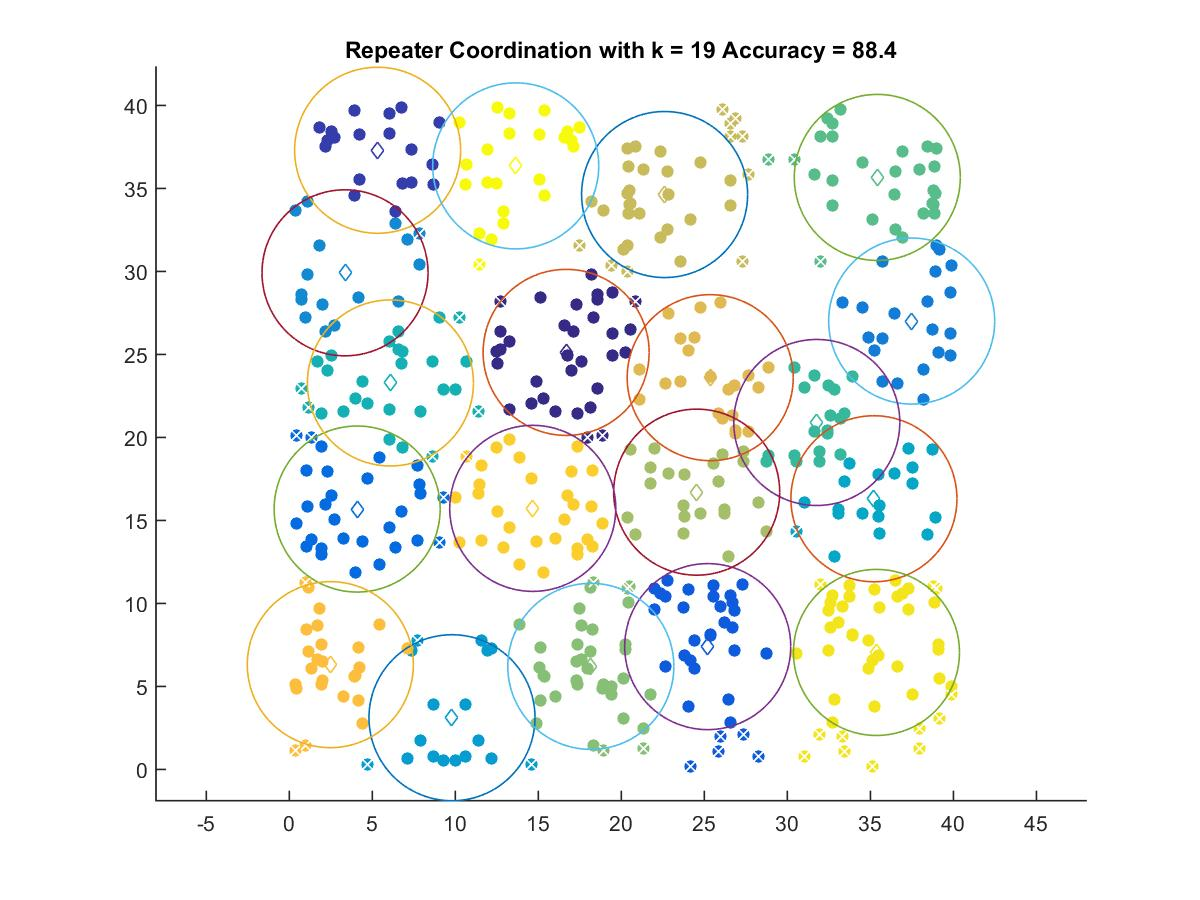

Source data for this figure (header and first rows):
16.673, 25.122
5.319, 37.3
25.2, 7.399
4.085, 15.69
37.49, 27.01
3.355, 29.91
9.799, 3.115
35.21, 16.31
6.089, 23.28
31.77, 20.9
35.42, 35.66
18.16, 6.21
24.54, 16.7
22.61, 34.63
25.35, 23.6
2.47, 6.313
14.66, 15.73
35.37, 7.049
13.64, 36.36
